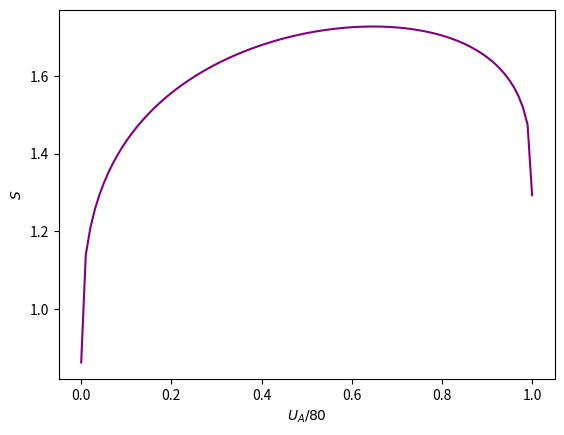

This chart was generated by the following Python code:
import numpy as np
import matplotlib.pyplot as plt

# Se asume un valor de 10 para las constantes
c = 10

def entropias(a):
    return c * (3*10**(-2)) * (a**(1/3) + (2/3)*(80-a)**(1/3) )   

def proporcion(a):
    return a/80

valores = np.linspace(0, 80, 100)

eje_y = entropias(valores)
eje_x = proporcion(valores)

# Se crea la figura
fig = plt.figure()
ax = fig.add_subplot()
ax.set_xlabel(r'$U_A / 80$',fontsize=10)
ax.set_ylabel('$S$',fontsize=10)       
plt.plot(eje_x, eje_y, c='purple')
plt.savefig('termodinamica.png', dpi=300, bbox_inches='tight')
plt.show()